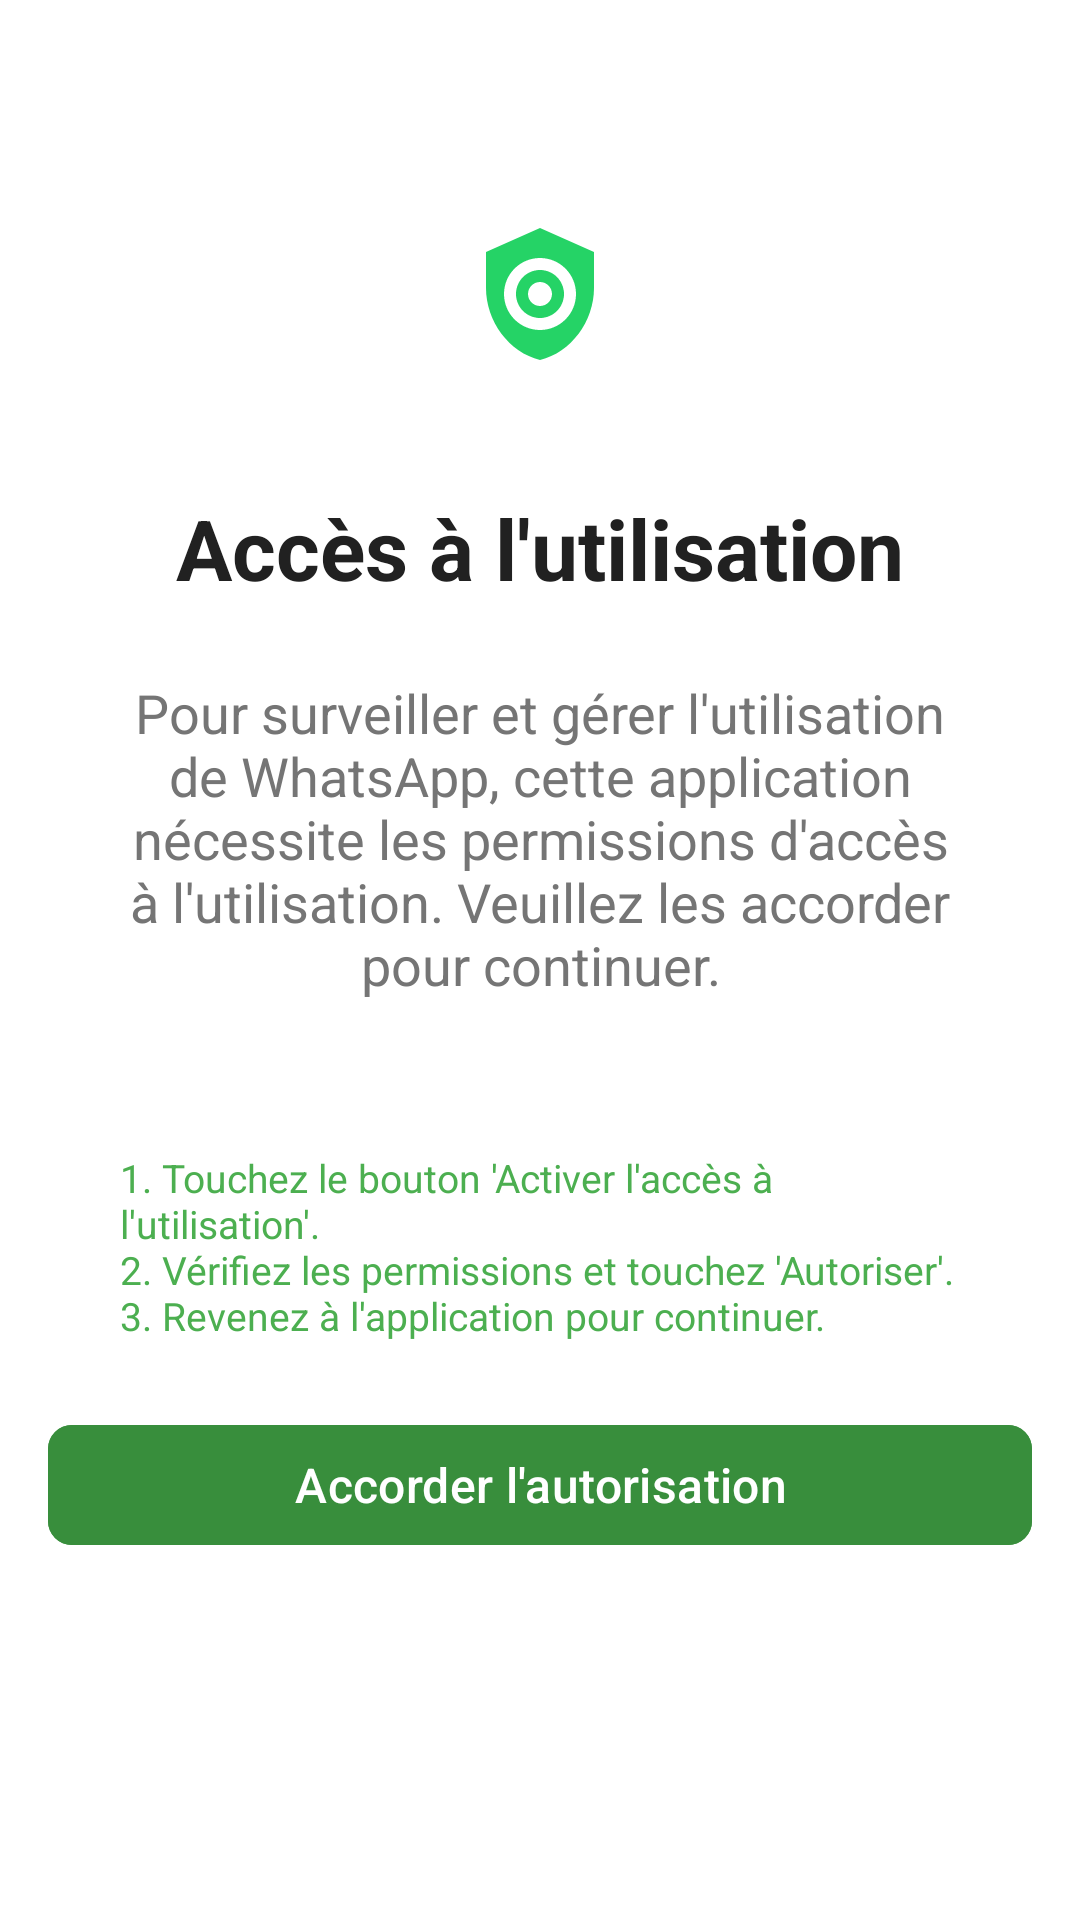

Layout XML and referenced resources for this Android screen:
<!-- AndroidManifest.xml: application theme Theme.WhatsEye -->
<!-- res/layout/activity_usage_access_permission.xml -->
<?xml version="1.0" encoding="utf-8"?>
<androidx.constraintlayout.widget.ConstraintLayout xmlns:android="http://schemas.android.com/apk/res/android"
    xmlns:app="http://schemas.android.com/apk/res-auto"
    xmlns:tools="http://schemas.android.com/tools"
    android:layout_width="match_parent"
    android:layout_height="match_parent"
    android:padding="16dp"
    android:background="@android:color/white"
    >


    
    <ImageView
        android:id="@+id/logo"
        android:layout_width="100dp"
        android:layout_height="100dp"
        android:contentDescription="@string/app_icon"
        android:scaleType="centerInside"
        android:src="@drawable/app_icon"
        app:layout_constraintEnd_toEndOf="parent"
        app:layout_constraintStart_toStartOf="parent"
        app:layout_constraintTop_toTopOf="parent"
        android:layout_marginTop="32dp" /> 

    
    <TextView
        android:id="@+id/appName"
        android:layout_width="wrap_content"
        android:layout_height="wrap_content"
        android:text="@string/usage_access"
        android:textColor="@color/primary_text"
        android:textSize="28sp"
        android:textStyle="bold"
        app:layout_constraintEnd_toEndOf="parent"
        app:layout_constraintStart_toStartOf="parent"
        app:layout_constraintTop_toBottomOf="@id/logo"
        android:layout_marginTop="16dp"
        /> 

    
    <TextView
        android:id="@+id/textView"
        android:layout_width="match_parent"
        android:layout_height="wrap_content"
        android:paddingHorizontal="24dp"
        android:text="@string/to_monitor_and_manage_app_usage_this_application_requires_usage_access_permissions_please_grant_the_necessary_permissions_to_continue"        android:textAlignment="center"
        android:textColor="@color/gray"
        android:textSize="18sp"
        app:layout_constraintEnd_toEndOf="parent"
        app:layout_constraintStart_toStartOf="parent"
        app:layout_constraintTop_toBottomOf="@id/appName"
        android:layout_marginTop="24dp" /> 

    <TextView
        android:layout_width="match_parent"
        android:layout_height="wrap_content"
        android:paddingHorizontal="24dp"
        android:layout_marginTop="50dp"
        android:text="@string/_1_tap_the_enable_usage_access_button_2_review_the_permissions_and_tap_allow_3_return_to_the_app_to_continue"
        android:textColor="@color/primary"
        android:textSize="13sp"
        app:layout_constraintEnd_toEndOf="parent"
        app:layout_constraintStart_toStartOf="parent"
        app:layout_constraintTop_toBottomOf="@+id/textView"
        tools:ignore="MissingConstraints" />
    
    <com.google.android.material.button.MaterialButton
        android:id="@+id/buttonEnableUsageAccess"
        android:layout_width="match_parent"
        android:layout_height="wrap_content"
        android:backgroundTint="@color/primary_dark"
        android:text="@string/grant_permission"
        android:textColor="@android:color/white"
        android:textSize="16sp"
        app:cornerRadius="8dp"
        app:layout_constraintBottom_toBottomOf="parent"
        app:layout_constraintEnd_toEndOf="parent"
        app:layout_constraintStart_toStartOf="parent"
        app:layout_constraintTop_toBottomOf="@id/textView"
        android:layout_marginTop="32dp" /> 

</androidx.constraintlayout.widget.ConstraintLayout>
<!-- resources referenced by this layout -->
<resources>
  <color name="gray">#757575</color>
  <color name="primary">#4CAF50</color>
  <color name="primary_dark">#388E3C</color>
  <color name="primary_text">#212121</color>
  <!-- drawable app_icon (drawable) -->
  <vector xmlns:android="http://schemas.android.com/apk/res/android"
      android:width="48dp"
      android:height="48dp"
      android:viewportWidth="24"
      android:viewportHeight="24"
      >
  
      
      <path
          android:fillColor="#25D366"
          android:pathData="M12 1L3 5v6c0 5.55 3.84 10.74 9 12 5.16-1.26 9-6.45 9-12V5l-9-4z"/>
  
      
      <group >
          <path
              android:fillColor="#FFFFFF"
              android:pathData="M12 6c-3.31 0-6 2.69-6 6s2.69 6 6 6 6-2.69 6-6-2.69-6-6-6zm0 10c-2.21 0-4-1.79-4-4s1.79-4 4-4 4 1.79 4 4-1.79 4-4 4z"/>
          <path
              android:fillColor="#FFFFFF"
              android:pathData="M12 14c-1.1 0-2-0.9-2-2s0.9-2 2-2 2 0.9 2 2-0.9 2-2 2z"/>
      </group>
  
  </vector>
  <string name="_1_tap_the_enable_usage_access_button_2_review_the_permissions_and_tap_allow_3_return_to_the_app_to_continue">1. Touchez le bouton \'Activer l\'accès à l\'utilisation\'.\n2. Vérifiez les permissions et touchez \'Autoriser\'.\n3. Revenez à l\'application pour continuer.</string>
  <string name="app_icon">icône de l\'application</string>
  <string name="grant_permission">Accorder l\'autorisation</string>
  <string name="to_monitor_and_manage_app_usage_this_application_requires_usage_access_permissions_please_grant_the_necessary_permissions_to_continue">Pour surveiller et gérer l\'utilisation de WhatsApp, cette application nécessite les permissions d\'accès à l\'utilisation. Veuillez les accorder pour continuer.</string>
  <string name="usage_access">Accès à l\'utilisation</string>
  <style name="Theme.WhatsEye" parent="Base.Theme.WhatsEye" />
  <style name="Base.Theme.WhatsEye" parent="Theme.Material3.DayNight.NoActionBar">
          
          
      </style>
</resources>
